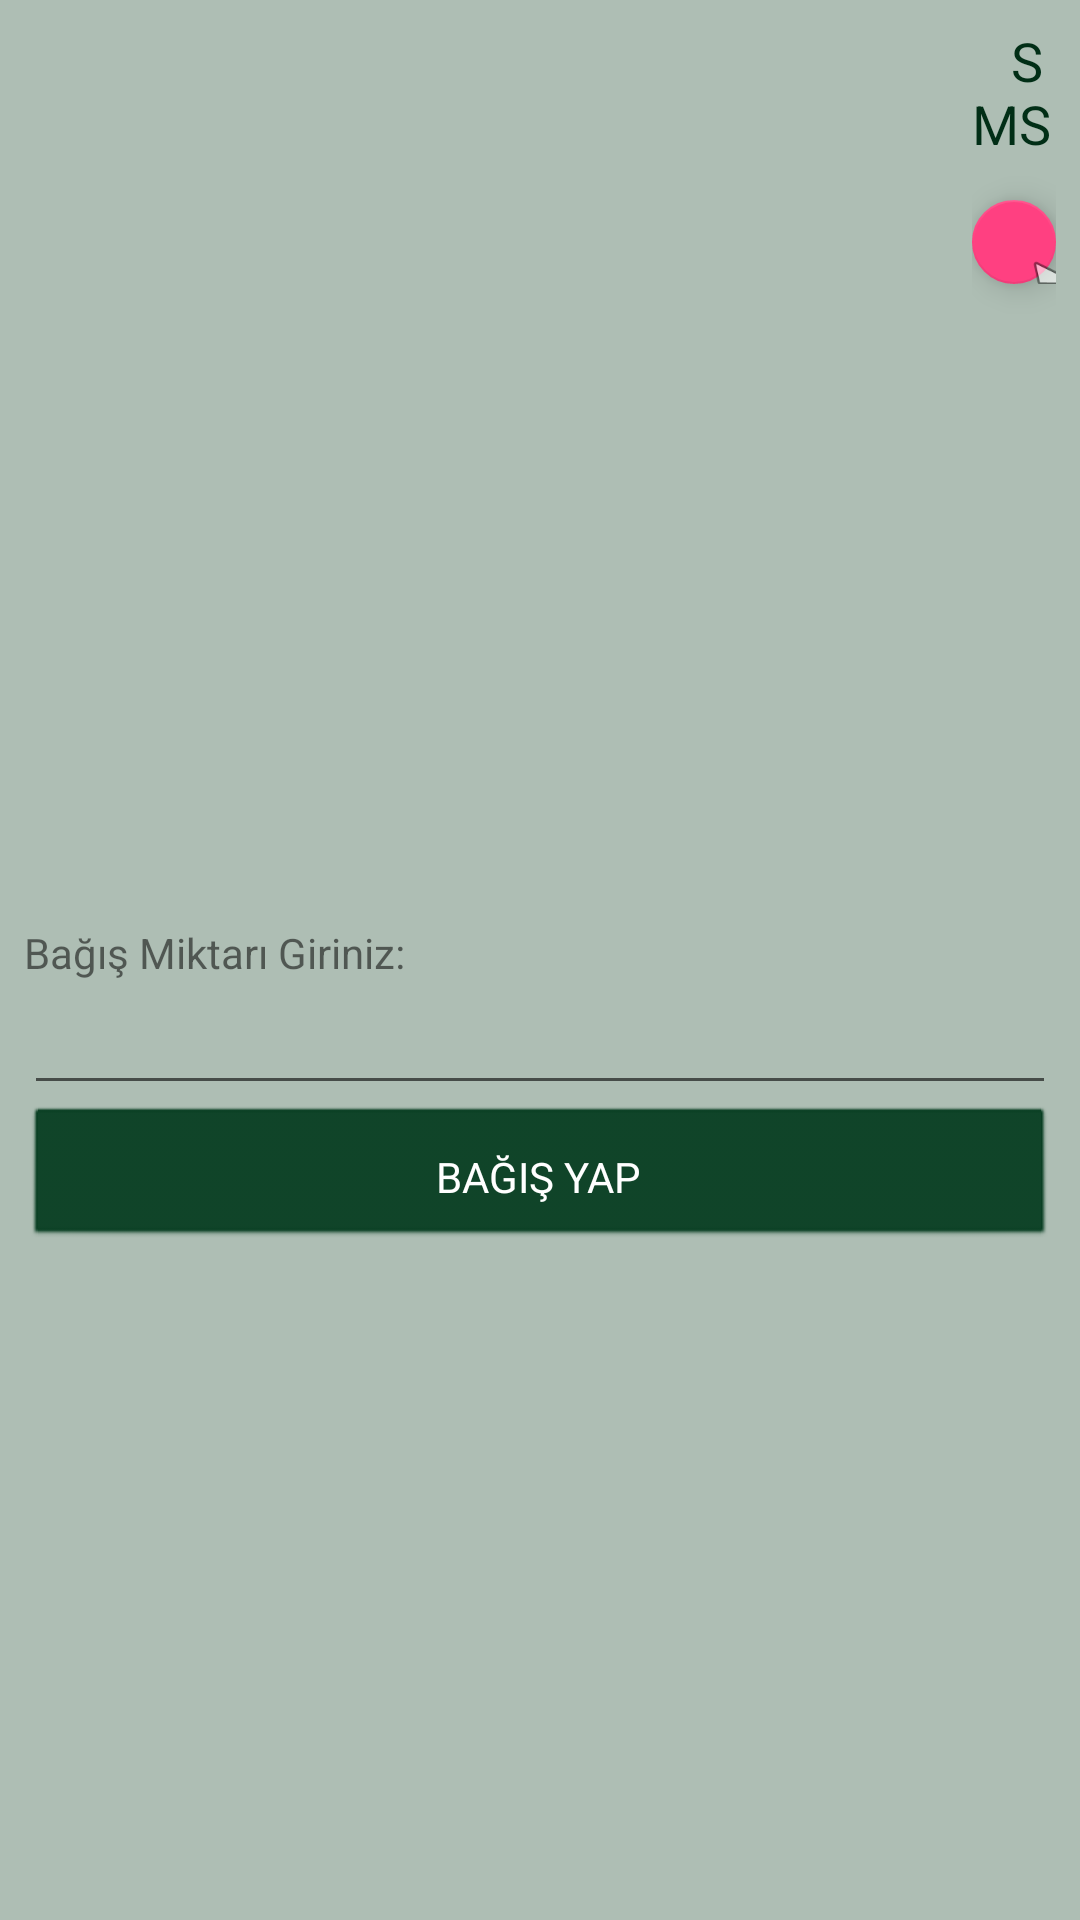

The Android layout XML behind this screen, and the referenced resources:
<!-- AndroidManifest.xml: application theme AppTheme -->
<!-- res/layout/fragment_bagis_icerik.xml -->
<?xml version="1.0" encoding="utf-8"?>
<FrameLayout xmlns:android="http://schemas.android.com/apk/res/android"
    xmlns:app="http://schemas.android.com/apk/res-auto"
    xmlns:tools="http://schemas.android.com/tools"
    android:layout_width="match_parent"
    android:layout_height="match_parent"
    tools:context=".BagisIcerikFragment">

    <ScrollView
        android:id="@+id/scrollviewBagislarIcerikScroll"
        android:layout_width="match_parent"
        android:layout_height="match_parent"
        android:layout_marginBottom="8dp"
        android:layout_marginEnd="8dp"
        android:layout_marginStart="8dp"
        android:layout_marginTop="8dp">

        <LinearLayout
            android:layout_width="match_parent"
            android:layout_height="wrap_content"
            android:orientation="vertical">

            <LinearLayout
                android:layout_width="match_parent"
                android:layout_height="match_parent"
                android:orientation="vertical">

                <LinearLayout
                    android:layout_width="match_parent"
                    android:layout_height="match_parent"
                    android:orientation="horizontal">

                    <TextView
                        android:id="@+id/textViewBagisIcerikBaslik"
                        android:layout_width="316dp"
                        android:layout_height="100dp"
                        android:textAppearance="@style/Base.TextAppearance.AppCompat.Large"
                        android:textColor="#FF012E16"
                        />

                    <LinearLayout
                        android:layout_width="match_parent"
                        android:layout_height="match_parent"
                        android:orientation="vertical">

                        <TextView
                            android:id="@+id/textViewBagisIcerikSms"
                            android:layout_width="match_parent"
                            android:layout_height="wrap_content"
                            android:layout_weight="1"
                            android:text="   SMS"
                            android:textAppearance="@style/Base.TextAppearance.AppCompat.Medium"
                            android:textColor="#FF012E16"
                            />

                        <android.support.design.widget.FloatingActionButton
                            android:id="@+id/floatingActionButtonSms"
                            android:layout_width="wrap_content"
                            android:layout_height="wrap_content"
                            android:layout_weight="1"
                            android:clickable="true"
                            android:src="@android:drawable/ic_menu_send" />
                    </LinearLayout>

                </LinearLayout>

                <ImageView
                    android:id="@+id/imageViewBagisIcerikResim"
                    android:layout_width="match_parent"
                    android:layout_height="match_parent"
                    tools:src="@tools:sample/backgrounds/scenic[8]" />

                <TextView
                    android:id="@+id/textViewBagisIcerikBilgi"
                    android:layout_width="match_parent"
                    android:layout_height="100dp"
                    android:textAppearance="@style/Base.TextAppearance.AppCompat.Medium"
                    android:textColor="#FF012E16"
                    />

                <TextView
                    android:id="@+id/textViewBagisIcerikKurum"
                    android:layout_width="match_parent"
                    android:layout_height="100dp"
                    android:textAppearance="@style/Base.TextAppearance.AppCompat.Medium"
                    android:textColor="#FF012E16"
                    />

                <TextView
                    android:id="@+id/textView"
                    android:layout_width="match_parent"
                    android:layout_height="wrap_content"
                    android:text="Bağış Miktarı Giriniz:" />

                <EditText
                    android:id="@+id/editTextBagisIcerikMiktar"
                    android:layout_width="match_parent"
                    android:layout_height="wrap_content"
                    android:ems="10"
                    android:inputType="number" />

                <Button
                    android:id="@+id/buttonBagisIcerikBagisYap"
                    android:layout_width="match_parent"
                    android:layout_height="wrap_content"
                    android:text="BAĞIŞ YAP" />

            </LinearLayout>

            <TextView
                android:id="@+id/textViewBagisIcerikTampon"
                android:layout_width="match_parent"
                android:layout_height="100dp"
                android:textAppearance="@style/Base.TextAppearance.AppCompat.Medium"
                android:textColor="#FF012E16"
                />
        </LinearLayout>
    </ScrollView>

</FrameLayout>
<!-- resources referenced by this layout -->
<resources>
  <style name="AppTheme" parent="Base.Theme.AppCompat.Light.DarkActionBar">
          
          <item name="windowNoTitle">true</item>
          <item name="windowActionBar">false</item>
          <item name="android:colorBackground">@color/colorBackground</item>
          <item name="colorPrimary">@color/colorPrimary</item>
          <item name="colorPrimaryDark">@color/colorPrimaryDark</item>
          <item name="colorAccent">@color/colorAccent</item>
          <item name="android:buttonStyle">@style/ButtonColor</item>
          <item name="colorButtonNormal">@color/colorPrimary</item>
  
      </style>
  <color name="colorBackground">#aebeb4</color>
  <color name="colorPrimary">#083e22</color>
  <color name="colorPrimaryDark">#083e22</color>
  <color name="colorAccent">#FF4081</color>
  <style name="ButtonColor" parent="@android:style/Widget.Button">
          <item name="android:textColor">#FFFFFF</item>
          <item name="android:layout_margin">5dp</item>
          <item name="android:backgroundTint">@color/colorPrimary</item>
          <item name="android:paddingTop">10dp</item>
          <item name="android:paddingBottom">10dp</item>
  
      </style>
</resources>
